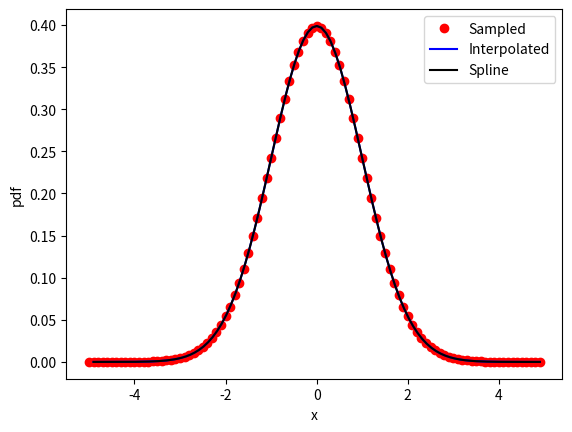

Write the Python code that produced this figure.
from scipy.interpolate import interp1d, UnivariateSpline
from scipy.stats import norm
from numpy import arange
from numpy.random import uniform
import matplotlib.pyplot as plt
from time import time

deltax = 0.1
xmin = -5.0
xmax = 5.0

# Set up samples
x_samples = arange(xmin, xmax, deltax)
pdf_samples = norm.pdf(x_samples)
fig = plt.plot(x_samples, pdf_samples, 'ro', label='Sampled')

# Interpolate on a finer grid
pdf_interp = interp1d(x_samples, pdf_samples, kind='linear')
x_interp = arange(xmin+deltax, xmax-deltax, 0.001)
plt.plot(x_interp, pdf_interp(x_interp), 'b-', label='Interpolated')

# Do the same thing with UnivariateSpline
u = UnivariateSpline(x_samples, pdf_samples, k=1, s=0.0)
plt.plot(x_interp, u(x_interp), 'k-', label='Spline')

plt.xlabel('x')
plt.ylabel('pdf')
plt.legend()
plt.show()

# Time tests
start_time = time()
for i in range(100000):
    pdf_interp(uniform(xmin+deltax, xmax-deltax))
print("interp1d run time: {}".format(time() - start_time))

start_time = time()
for i in range(100000):
    u(uniform(xmin+deltax, xmax-deltax))
print("UnivariateSpline run time: {}".format(time() - start_time))

x_fine = arange(xmin + deltax, xmax - deltax - 0.001, 1e-6)

start_time = time()
pdf_interp(x_fine)
print("interp1d run time: {}".format(time() - start_time))

start_time = time()
u(x_fine)
print("UnivariateSpline run time: {}".format(time() - start_time))